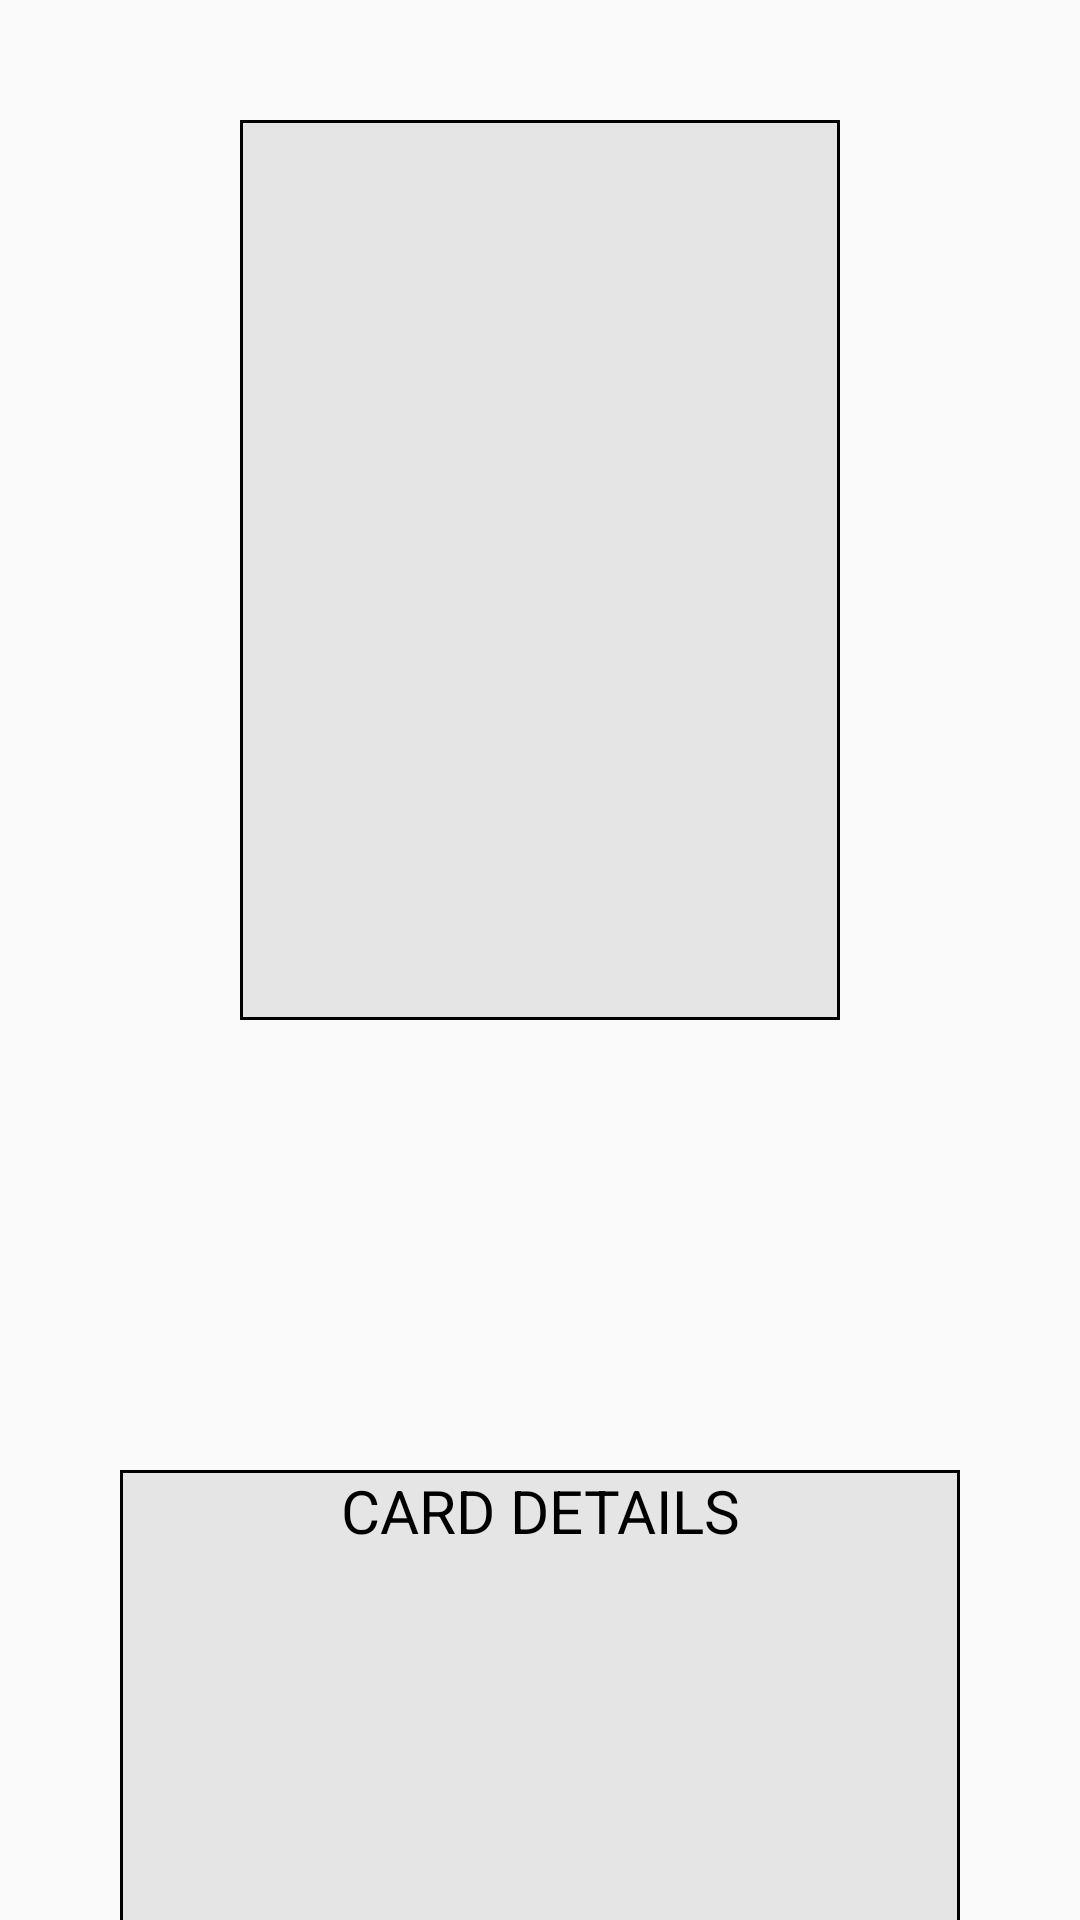

Produce the Android XML layout that renders to this screen, including the resource entries it uses.
<!-- AndroidManifest.xml: application theme Theme.AppCompat.Light.NoActionBar -->
<!-- res/layout/activity_card_details.xml -->
<?xml version="1.0" encoding="utf-8"?>
<androidx.constraintlayout.widget.ConstraintLayout xmlns:android="http://schemas.android.com/apk/res/android"
    xmlns:app="http://schemas.android.com/apk/res-auto"
    xmlns:tools="http://schemas.android.com/tools"
    android:layout_width="match_parent"
    android:layout_height="match_parent"
    tools:context=".CardDetailsActivity">


    <ImageView
        android:layout_width="200dp"
        android:layout_height="300dp"
        android:id="@+id/iv_cardart"
        app:layout_constraintTop_toTopOf="parent"
        app:layout_constraintLeft_toLeftOf="parent"
        app:layout_constraintRight_toRightOf="parent"
        android:layout_marginTop="40dp"
        android:background="@drawable/border"
        android:tooltipText="ART"
        />

    <TextView
        android:layout_width="match_parent"
        android:layout_height="240dp"
        android:id="@+id/tv_carddetails"
        app:layout_constraintTop_toBottomOf="@id/iv_cardart"
        app:layout_constraintLeft_toLeftOf="parent"
        app:layout_constraintRight_toRightOf="parent"
        android:layout_marginTop="150dp"
        android:background="@drawable/border"
        android:layout_marginLeft="40dp"
        android:layout_marginRight="40dp"
        android:text="CARD DETAILS"
        android:textAlignment="center"
        android:textSize="20dp"
        android:textColor="@color/black"
        />

</androidx.constraintlayout.widget.ConstraintLayout>
<!-- resources referenced by this layout -->
<resources>
  <color name="black">#FF000000</color>
  <!-- drawable border (drawable) -->
  <?xml version="1.0" encoding="utf-8"?>
  <shape xmlns:android="http://schemas.android.com/apk/res/android"
      android:shape="rectangle" >
  
      
      <solid
          android:color="@color/gray" >
      </solid>
  
      
      <stroke
          android:width="1dp"
          android:color="@color/black" >
      </stroke>
  
  </shape>
  <color name="gray">#E5E5E5</color>
</resources>
